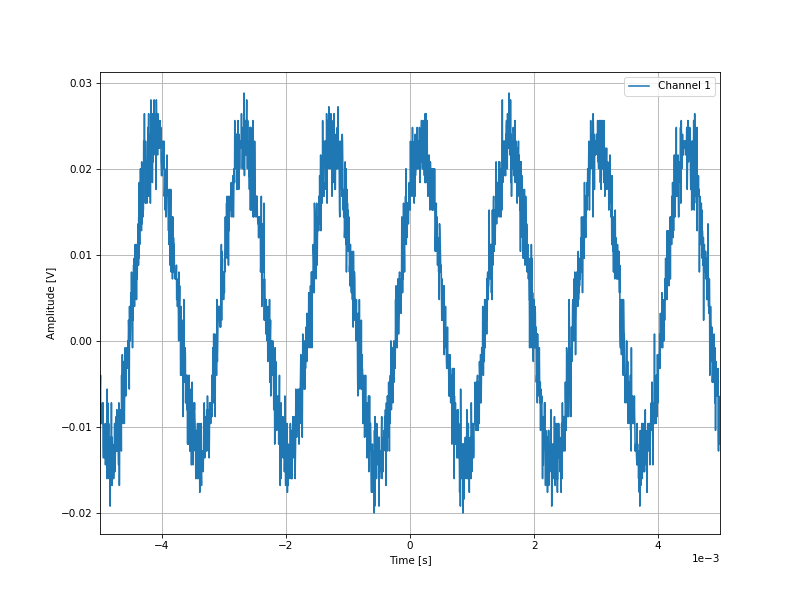

Data behind this chart, as committed beside it:
-0.004996, -0.0072
-0.004992, -0.0056
-0.004988, -0.004
-0.004984, -0.0096
-0.00498, -0.0096
-0.004976, -0.008
-0.004972, -0.0096
-0.004968, -0.008
-0.004964, -0.008
-0.00496, -0.008
-0.004956, -0.0072
-0.004952, -0.0096
-0.004948, -0.0072
-0.004944, -0.012
-0.00494, -0.0136
-0.004936, -0.0096
-0.004932, -0.0128
-0.004928, -0.0112
-0.004924, -0.0112
-0.00492, -0.0112
-0.004916, -0.0136
-0.004912, -0.0128
-0.004908, -0.0144
-0.004904, -0.0136
-0.0049, -0.0096
-0.004896, -0.0128
-0.004892, -0.0096
-0.004888, -0.0112
-0.004884, -0.016
-0.00488, -0.0056
-0.004876, -0.0128
-0.004872, -0.0072
-0.004868, -0.0152
-0.004864, -0.0128
-0.00486, -0.0152
-0.004856, -0.0096
-0.004852, -0.016
-0.004848, -0.012
-0.004844, -0.012
-0.00484, -0.0128
-0.004836, -0.0128
-0.004832, -0.0192
-0.004828, -0.0136
-0.004824, -0.0112
-0.00482, -0.0128
-0.004816, -0.0152
-0.004812, -0.0072
-0.004808, -0.0144
-0.004804, -0.0168
-0.0048, -0.0112
-0.004796, -0.0128
-0.004792, -0.012
-0.004788, -0.0152
-0.004784, -0.016
-0.00478, -0.0152
-0.004776, -0.016
-0.004772, -0.0144
-0.004768, -0.0128
-0.004764, -0.012
-0.00476, -0.0096
-0.004756, -0.0152
... 2,438 more rows
